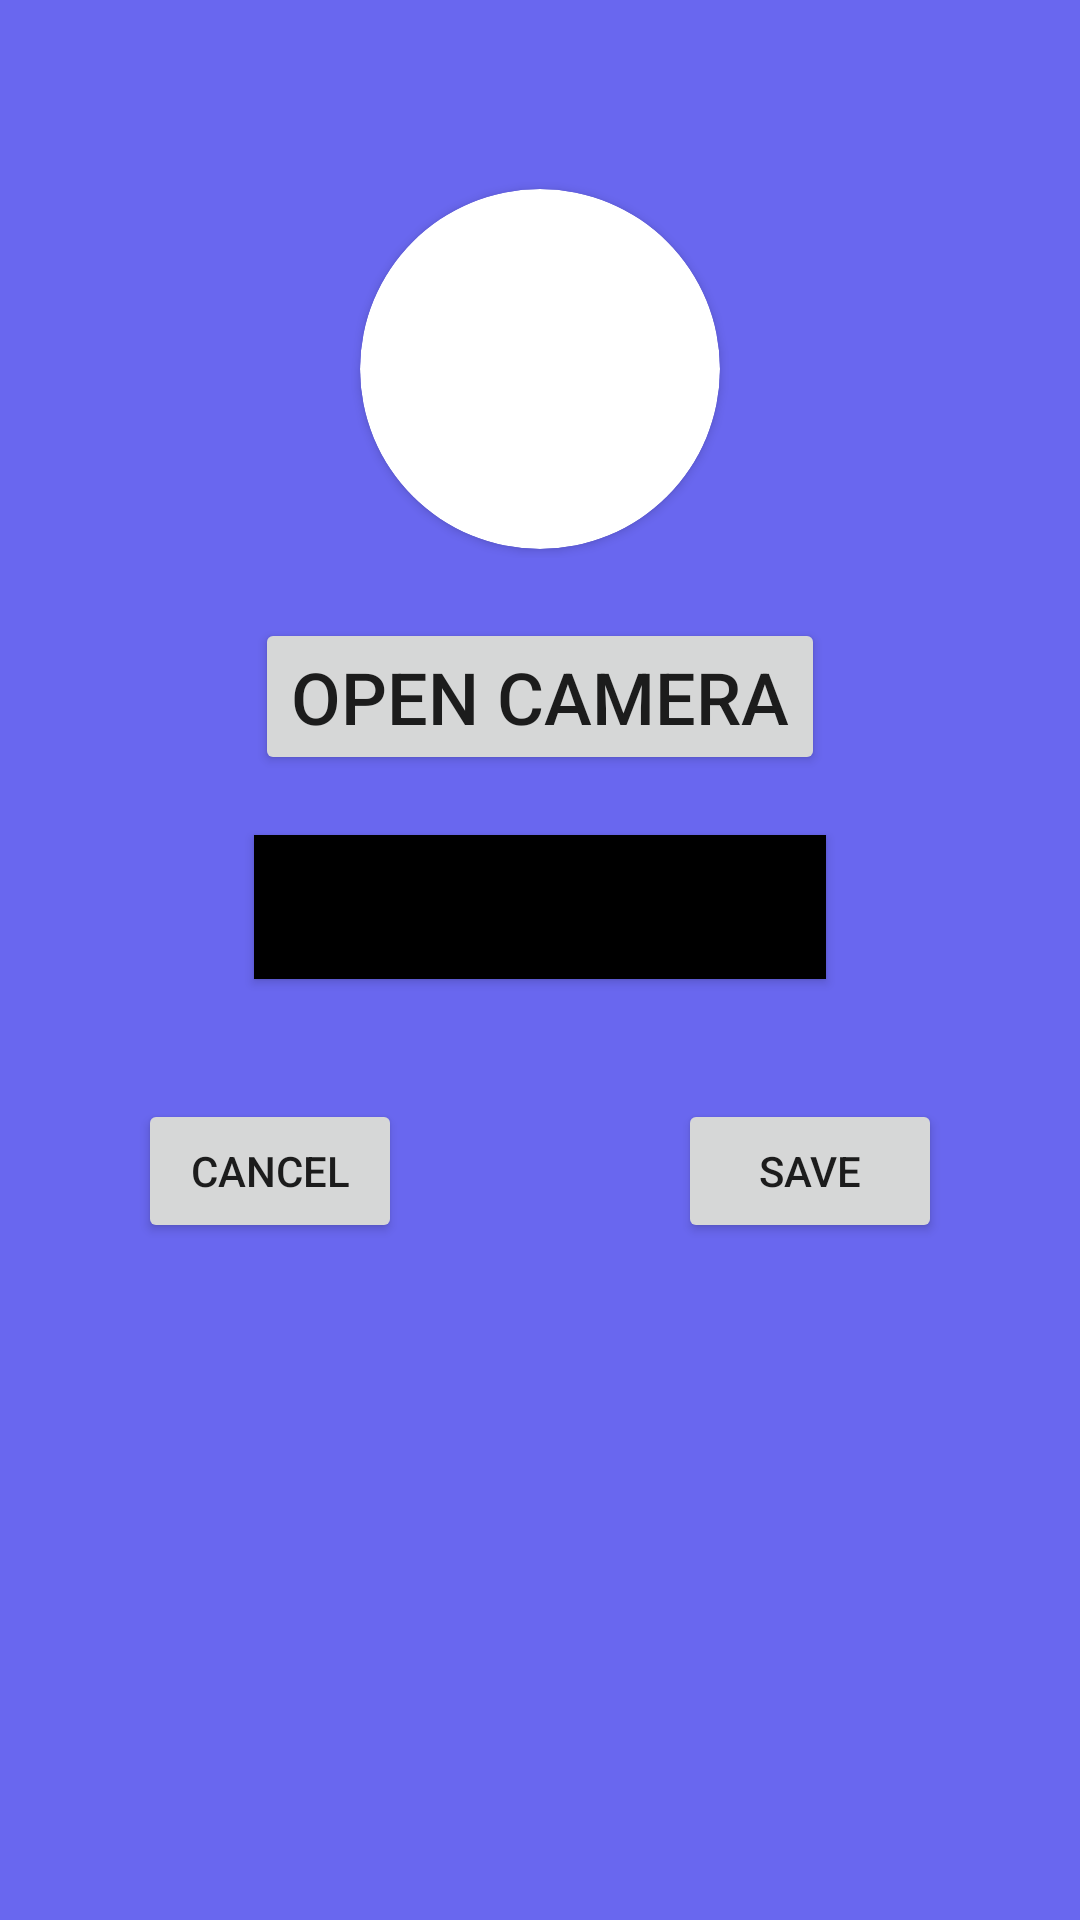

Android layout source for this screen:
<!-- AndroidManifest.xml: application theme Theme.AscentApplication -->
<!-- res/layout/change_avatar_dialog.xml -->
<?xml version="1.0" encoding="utf-8"?>
<androidx.constraintlayout.widget.ConstraintLayout xmlns:android="http://schemas.android.com/apk/res/android"
    xmlns:app="http://schemas.android.com/apk/res-auto"
    xmlns:tools="http://schemas.android.com/tools"
    android:layout_width="match_parent"
    android:layout_height="wrap_content"
    android:background="@color/ascent_blue_card">

    <RelativeLayout
        android:id="@+id/ChangeAvatarRL"
        android:layout_width="126dp"
        android:layout_height="126dp"
        android:layout_marginTop="@dimen/margin_6xl"
        app:layout_constraintLeft_toLeftOf="parent"
        app:layout_constraintRight_toRightOf="parent"
        app:layout_constraintTop_toTopOf="parent">

        <androidx.cardview.widget.CardView
            android:id="@+id/ChangeAvatarCV"
            android:layout_width="120dp"
            android:layout_height="120dp"
            android:layout_centerHorizontal="true"
            android:layout_centerVertical="true"
            app:cardCornerRadius="60dp">

            <ImageView
                android:id="@+id/ChangeAvatarIV"
                android:layout_width="wrap_content"
                android:layout_height="wrap_content"
                android:background="@drawable/profile_image_background"
                app:srcCompat="@drawable/profile_icon"
                android:scaleType="centerCrop"/>
        </androidx.cardview.widget.CardView>
    </RelativeLayout>

    <Button
        android:id="@+id/BrowseAvatarBtn"
        android:layout_width="wrap_content"
        android:layout_height="wrap_content"
        android:text="@string/browse_images_btn_text"
        android:textSize="24sp"
        android:layout_margin="@dimen/margin_2xl"
        android:background="@color/black"
        app:layout_constraintTop_toBottomOf="@id/TakePhotoAvatarBtn"
        app:layout_constraintRight_toRightOf="parent"
        app:layout_constraintLeft_toLeftOf="parent" />

    <androidx.constraintlayout.widget.Guideline
        android:id="@+id/ChangeAvatarGuideline"
        android:layout_width="match_parent"
        android:layout_height="match_parent"
        app:layout_constraintGuide_percent="0.5"
        android:orientation="vertical"/>

    <Button
        android:id="@+id/ChangeAvatarCancelBtn"
        android:layout_width="wrap_content"
        android:layout_height="wrap_content"
        android:text="@string/cancel_btn_text"
        android:layout_marginTop="@dimen/margin_4xl"
        app:layout_constraintTop_toBottomOf="@+id/BrowseAvatarBtn"
        app:layout_constraintLeft_toLeftOf="parent"
        app:layout_constraintRight_toRightOf="@+id/ChangeAvatarGuideline"/>

    <Button
        android:id="@+id/ChangeAvatarSaveBtn"
        android:layout_width="wrap_content"
        android:layout_height="wrap_content"
        android:layout_marginTop="@dimen/margin_4xl"
        android:text="@string/save_btn_text"
        app:layout_constraintTop_toBottomOf="@id/BrowseAvatarBtn"
        app:layout_constraintRight_toRightOf="parent"
        app:layout_constraintLeft_toLeftOf="@id/ChangeAvatarGuideline"/>

    <Button
        android:id="@+id/TakePhotoAvatarBtn"
        android:layout_width="wrap_content"
        android:layout_height="wrap_content"
        android:layout_margin="@dimen/margin_2xl"
        android:textSize="24sp"
        android:text="@string/take_photo_btn_text"
        app:layout_constraintTop_toBottomOf="@id/ChangeAvatarRL"
        app:layout_constraintLeft_toLeftOf="parent"
        app:layout_constraintRight_toRightOf="parent" />
</androidx.constraintlayout.widget.ConstraintLayout>
<!-- resources referenced by this layout -->
<resources>
  <color name="ascent_blue_card">#B32A27E8</color>
  <color name="black">#FF000000</color>
  <dimen name="margin_2xl">20dp</dimen>
  <dimen name="margin_4xl">40dp</dimen>
  <dimen name="margin_6xl">60dp</dimen>
  <!-- drawable profile_image_background (drawable) -->
  <?xml version="1.0" encoding="utf-8"?>
  <shape xmlns:android="http://schemas.android.com/apk/res/android" android:shape="oval">
      <solid android:color="#fff"/>
      <stroke android:width="3dp" android:color="@color/ascent_blue"/>
  </shape>
  <string name="browse_images_btn_text">Browse Images</string>
  <string name="cancel_btn_text">Cancel</string>
  <string name="save_btn_text">Save</string>
      /*Edit Password Strings*/
  <string name="take_photo_btn_text">Open Camera</string>
      /*Sign Out option*/
  <style name="Theme.AscentApplication" parent="Theme.MaterialComponents.DayNight.NoActionBar">
          
          <item name="colorPrimary">@color/ascent_blue_card</item>
          <item name="colorPrimaryVariant">@color/ascent_blue_card</item>
          <item name="colorOnPrimary">@color/white</item>
          
          <item name="colorSecondary">@color/teal_200</item>
          <item name="colorSecondaryVariant">@color/teal_700</item>
          <item name="colorOnSecondary">@color/black</item>
          <item name="android:textColorSecondary">@color/white</item>
          
          <item name="android:statusBarColor" tools:targetApi="l">?attr/colorPrimaryVariant</item>
          
          <item name="autoCompleteTextViewStyle">@style/SearchAutoCompleteTextView</item>
      </style>
  <color name="ascent_blue">#2A27E8</color>
  <color name="white">#FFFFFFFF</color>
  <color name="teal_200">#FF03DAC5</color>
  <color name="teal_700">#FF018786</color>
  <style name="SearchAutoCompleteTextView" parent="Widget.AppCompat.Light.SearchView">
          <item name="android:textColor">@color/white</item>
          <item name="android:textColorHint">@color/white</item>
          <item name="android:colorForeground">@color/white</item>
      </style>
</resources>
